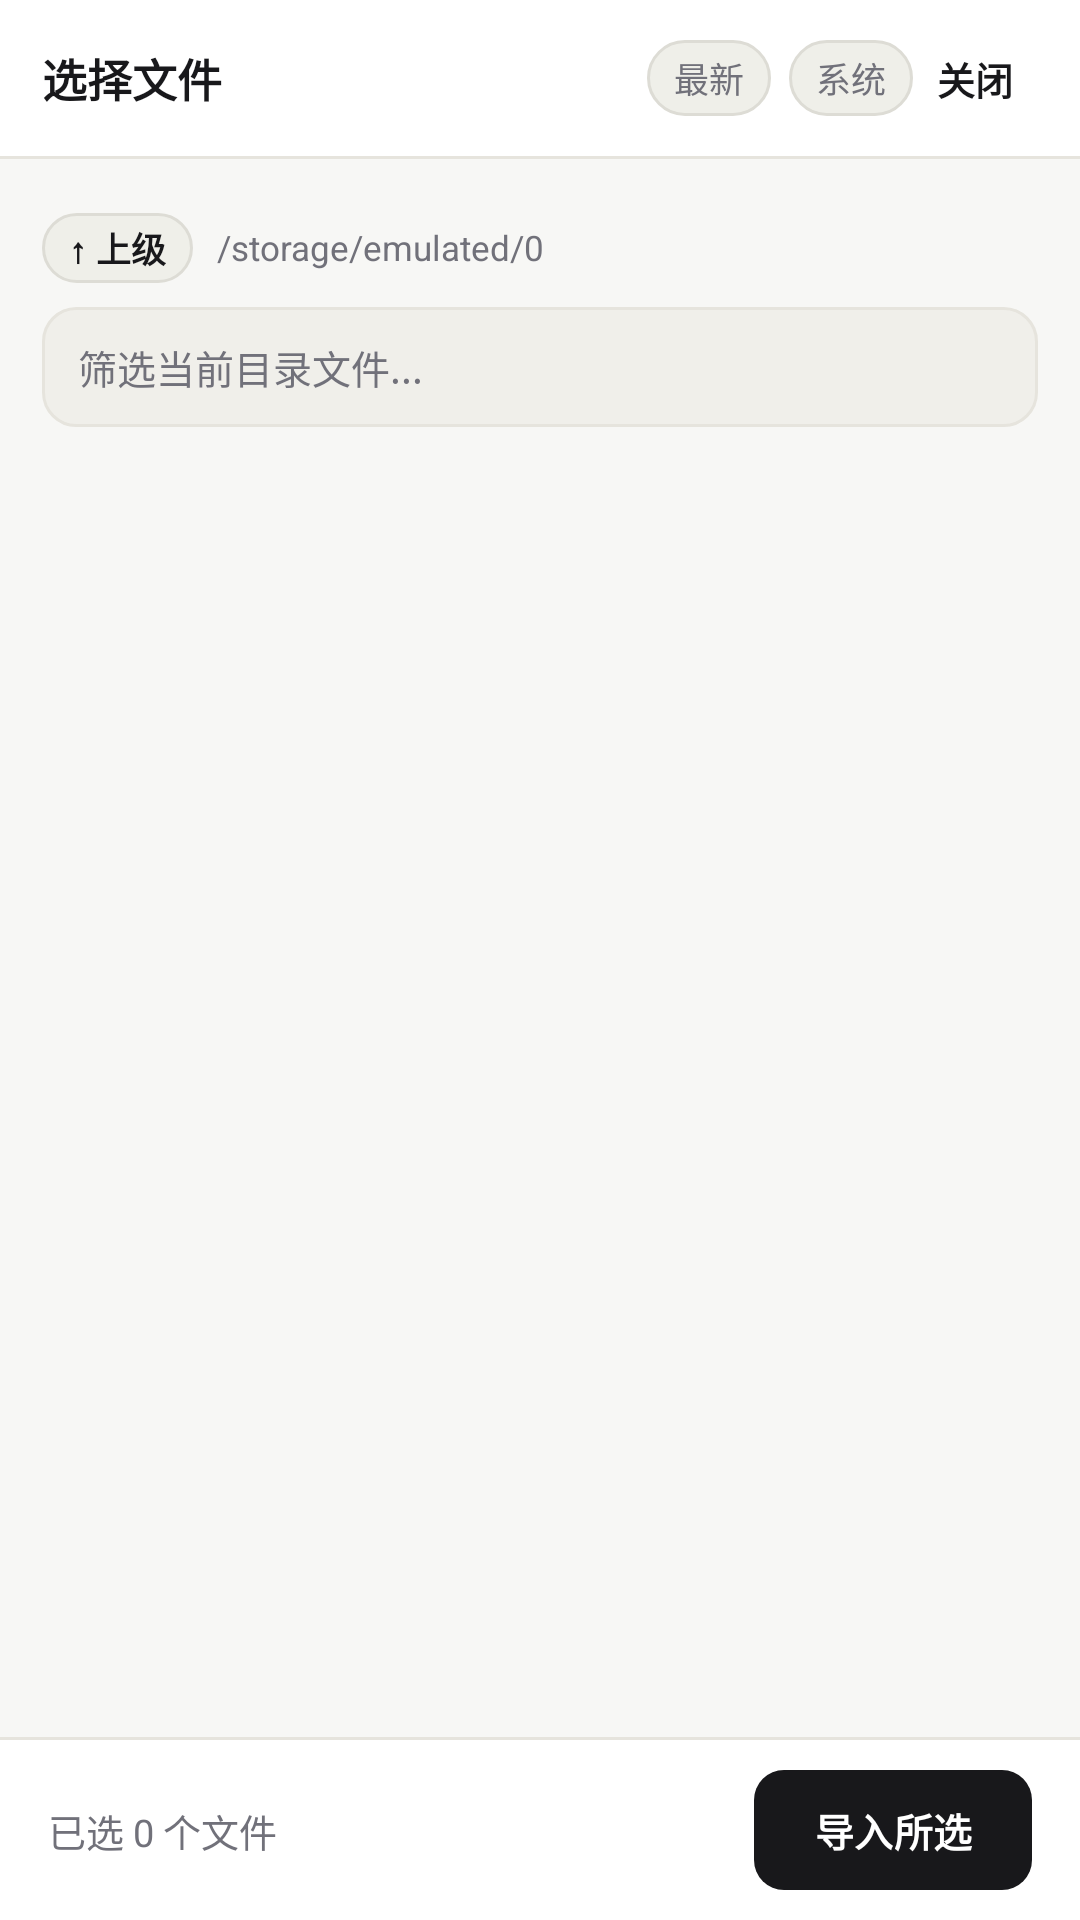

Layout XML and referenced resources for this Android screen:
<!-- AndroidManifest.xml: application theme Theme.STThemeVault -->
<!-- res/layout/activity_file_browser.xml -->
<?xml version="1.0" encoding="utf-8"?>
<LinearLayout xmlns:android="http://schemas.android.com/apk/res/android"
    xmlns:app="http://schemas.android.com/apk/res-auto"
    android:layout_width="match_parent"
    android:layout_height="match_parent"
    android:background="@color/bg"
    android:orientation="vertical">

    
    <LinearLayout
        android:layout_width="match_parent"
        android:layout_height="52dp"
        android:background="@color/surface"
        android:gravity="center_vertical"
        android:orientation="horizontal"
        android:paddingHorizontal="14dp">

        <TextView
            android:id="@+id/tvFbTitle"
            android:layout_width="0dp"
            android:layout_height="wrap_content"
            android:layout_weight="1"
            android:ellipsize="middle"
            android:singleLine="true"
            android:text="选择文件"
            android:textColor="@color/text_primary"
            android:textSize="15sp"
            android:textStyle="bold" />

        <TextView
            android:id="@+id/btnFbSort"
            android:layout_width="wrap_content"
            android:layout_height="wrap_content"
            android:layout_marginStart="6dp"
            android:background="@drawable/bg_pill_accent"
            android:clickable="true"
            android:focusable="true"
            android:paddingHorizontal="9dp"
            android:paddingVertical="4dp"
            android:text="最新"
            android:textColor="@color/text_muted"
            android:textSize="11.5sp" />

        <TextView
            android:id="@+id/btnFbSystemPicker"
            android:layout_width="wrap_content"
            android:layout_height="wrap_content"
            android:layout_marginStart="6dp"
            android:background="@drawable/bg_pill_accent"
            android:clickable="true"
            android:focusable="true"
            android:paddingHorizontal="9dp"
            android:paddingVertical="4dp"
            android:text="系统"
            android:textColor="@color/text_muted"
            android:textSize="11.5sp" />

        <com.google.android.material.button.MaterialButton
            android:id="@+id/btnFbClose"
            style="@style/Widget.Material3.Button.TextButton"
            android:layout_width="wrap_content"
            android:layout_height="34dp"
            android:insetTop="0dp"
            android:insetBottom="0dp"
            android:minWidth="0dp"
            android:paddingHorizontal="8dp"
            android:text="关闭"
            android:textColor="@color/text_primary"
            android:textSize="12.5sp"
            android:textStyle="bold" />
    </LinearLayout>

    <View
        android:layout_width="match_parent"
        android:layout_height="1dp"
        android:background="@color/border" />

    
    <LinearLayout
        android:id="@+id/boxFbPermission"
        android:layout_width="match_parent"
        android:layout_height="wrap_content"
        android:orientation="vertical"
        android:padding="20dp"
        android:visibility="gone">

        <com.google.android.material.card.MaterialCardView
            android:layout_width="match_parent"
            android:layout_height="wrap_content"
            app:cardBackgroundColor="@color/surface"
            app:cardCornerRadius="16dp"
            app:cardElevation="0dp"
            app:strokeColor="@color/border"
            app:strokeWidth="1dp">

            <LinearLayout
                android:layout_width="match_parent"
                android:layout_height="wrap_content"
                android:orientation="vertical"
                android:padding="18dp">

                <TextView
                    android:layout_width="wrap_content"
                    android:layout_height="wrap_content"
                    android:text="需要「所有文件访问权限」"
                    android:textColor="@color/text_primary"
                    android:textSize="15.5sp"
                    android:textStyle="bold" />

                <TextView
                    android:layout_width="match_parent"
                    android:layout_height="wrap_content"
                    android:layout_marginTop="6dp"
                    android:lineSpacingExtra="3dp"
                    android:text="授权后即可在内置文件浏览器中自由浏览手机全盘目录（Download、Documents、QQ、微信、Telegram 等），支持多选导入与 ZIP 压缩包自动分流。"
                    android:textColor="@color/text_muted"
                    android:textSize="13sp" />

                <com.google.android.material.button.MaterialButton
                    android:id="@+id/btnFbGrantPerm"
                    android:layout_width="match_parent"
                    android:layout_height="44dp"
                    android:layout_marginTop="16dp"
                    android:text="前往开启权限"
                    android:textColor="@color/on_accent"
                    android:textSize="13.5sp"
                    android:textStyle="bold"
                    app:backgroundTint="@color/accent"
                    app:cornerRadius="10dp" />

                <com.google.android.material.button.MaterialButton
                    android:id="@+id/btnFbFallbackSys"
                    style="@style/Widget.Material3.Button.OutlinedButton"
                    android:layout_width="match_parent"
                    android:layout_height="42dp"
                    android:layout_marginTop="8dp"
                    android:text="暂不开启，改用系统选择器"
                    android:textColor="@color/text_muted"
                    android:textSize="13sp"
                    app:cornerRadius="10dp"
                    app:strokeColor="@color/border" />
            </LinearLayout>
        </com.google.android.material.card.MaterialCardView>
    </LinearLayout>

    
    <LinearLayout
        android:id="@+id/boxFbContent"
        android:layout_width="match_parent"
        android:layout_height="0dp"
        android:layout_weight="1"
        android:orientation="vertical">

        
        <HorizontalScrollView
            android:layout_width="match_parent"
            android:layout_height="wrap_content"
            android:paddingHorizontal="14dp"
            android:paddingTop="10dp"
            android:scrollbars="none">

            <LinearLayout
                android:id="@+id/fbQuickBar"
                android:layout_width="wrap_content"
                android:layout_height="wrap_content"
                android:orientation="horizontal" />
        </HorizontalScrollView>

        
        <LinearLayout
            android:layout_width="match_parent"
            android:layout_height="wrap_content"
            android:gravity="center_vertical"
            android:orientation="horizontal"
            android:paddingHorizontal="14dp"
            android:paddingTop="8dp">

            <TextView
                android:id="@+id/btnFbUp"
                android:layout_width="wrap_content"
                android:layout_height="wrap_content"
                android:layout_marginEnd="8dp"
                android:background="@drawable/bg_pill_accent"
                android:clickable="true"
                android:focusable="true"
                android:paddingHorizontal="9dp"
                android:paddingVertical="3dp"
                android:text="↑ 上级"
                android:textColor="@color/text_primary"
                android:textSize="11.5sp"
                android:textStyle="bold" />

            <TextView
                android:id="@+id/tvFbPath"
                android:layout_width="0dp"
                android:layout_height="wrap_content"
                android:layout_weight="1"
                android:ellipsize="start"
                android:singleLine="true"
                android:text="/storage/emulated/0"
                android:textColor="@color/text_muted"
                android:textSize="11.5sp" />
        </LinearLayout>

        
        <LinearLayout
            android:layout_width="match_parent"
            android:layout_height="40dp"
            android:layout_marginHorizontal="14dp"
            android:layout_marginTop="8dp"
            android:layout_marginBottom="6dp"
            android:background="@drawable/bg_input"
            android:gravity="center_vertical"
            android:orientation="horizontal"
            android:paddingHorizontal="12dp">

            <EditText
                android:id="@+id/etFbSearch"
                android:layout_width="0dp"
                android:layout_height="match_parent"
                android:layout_weight="1"
                android:background="@android:color/transparent"
                android:hint="筛选当前目录文件..."
                android:imeOptions="actionSearch"
                android:inputType="text"
                android:textColor="@color/text_primary"
                android:textColorHint="@color/text_muted"
                android:textSize="13sp" />

            <TextView
                android:id="@+id/btnFbSelectAll"
                android:layout_width="wrap_content"
                android:layout_height="wrap_content"
                android:clickable="true"
                android:focusable="true"
                android:paddingHorizontal="6dp"
                android:paddingVertical="4dp"
                android:text="全选"
                android:textColor="@color/text_primary"
                android:textSize="12sp"
                android:textStyle="bold"
                android:visibility="gone" />
        </LinearLayout>

        
        <androidx.recyclerview.widget.RecyclerView
            android:id="@+id/rvFbList"
            android:layout_width="match_parent"
            android:layout_height="0dp"
            android:layout_weight="1"
            android:clipToPadding="false"
            android:paddingHorizontal="14dp"
            android:paddingBottom="12dp" />

        
        <View
            android:layout_width="match_parent"
            android:layout_height="1dp"
            android:background="@color/border" />

        <LinearLayout
            android:layout_width="match_parent"
            android:layout_height="wrap_content"
            android:background="@color/surface"
            android:gravity="center_vertical"
            android:orientation="horizontal"
            android:paddingHorizontal="16dp"
            android:paddingVertical="10dp">

            <TextView
                android:id="@+id/tvFbFooterInfo"
                android:layout_width="0dp"
                android:layout_height="wrap_content"
                android:layout_weight="1"
                android:text="已选 0 个文件"
                android:textColor="@color/text_muted"
                android:textSize="12.5sp" />

            <com.google.android.material.button.MaterialButton
                android:id="@+id/btnFbConfirm"
                android:layout_width="wrap_content"
                android:layout_height="40dp"
                android:insetTop="0dp"
                android:insetBottom="0dp"
                android:paddingHorizontal="20dp"
                android:text="导入所选"
                android:textColor="@color/on_accent"
                android:textSize="13sp"
                android:textStyle="bold"
                app:backgroundTint="@color/accent"
                app:cornerRadius="10dp" />
        </LinearLayout>
    </LinearLayout>

</LinearLayout>
<!-- resources referenced by this layout -->
<resources>
  <color name="accent">#18181B</color>
  <color name="bg">#F7F7F5</color>
  <color name="border">#E6E4DD</color>
  <color name="on_accent">#FFFFFF</color>
  <color name="surface">#FFFFFF</color>
  <color name="text_muted">#71717A</color>
  <color name="text_primary">#18181B</color>
  <!-- drawable bg_input (drawable) -->
  <?xml version="1.0" encoding="utf-8"?>
  <shape xmlns:android="http://schemas.android.com/apk/res/android" android:shape="rectangle">
      <solid android:color="@color/surface_2" />
      <corners android:radius="11dp" />
      <stroke android:width="1dp" android:color="@color/border" />
  </shape>
  <!-- drawable bg_pill_accent (drawable) -->
  <?xml version="1.0" encoding="utf-8"?>
  <shape xmlns:android="http://schemas.android.com/apk/res/android" android:shape="rectangle">
      <solid android:color="@color/pill_accent_bg" />
      <corners android:radius="999dp" />
      <stroke android:width="1dp" android:color="@color/pill_accent_stroke" />
  </shape>
  <style name="Theme.STThemeVault" parent="Theme.Material3.DayNight.NoActionBar">
          <item name="colorPrimary">@color/accent</item>
          <item name="colorOnPrimary">@color/on_accent</item>
          <item name="colorSecondary">@color/text_muted</item>
          <item name="colorSecondaryContainer">@color/surface_2</item>
          <item name="colorOnSecondaryContainer">@color/text_primary</item>
          <item name="colorSurface">@color/surface</item>
          <item name="colorOnSurface">@color/text_primary</item>
          <item name="colorSurfaceContainerHigh">@color/surface</item>
          <item name="colorOutline">@color/border</item>
          <item name="android:windowBackground">@color/bg</item>
          <item name="android:statusBarColor">@color/bg</item>
          <item name="android:navigationBarColor">@color/surface</item>
          <item name="android:windowLightStatusBar">true</item>
          <item name="android:windowLightNavigationBar" tools:targetApi="27">true</item>
      </style>
  <color name="surface_2">#F0EFEA</color>
  <color name="pill_accent_bg">#EFEFE9</color>
  <color name="pill_accent_stroke">#DDDCD5</color>
</resources>
